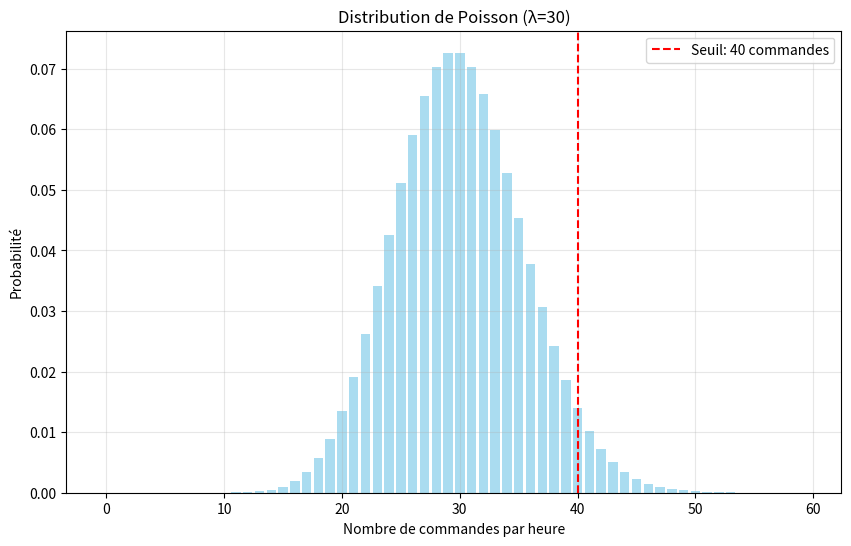
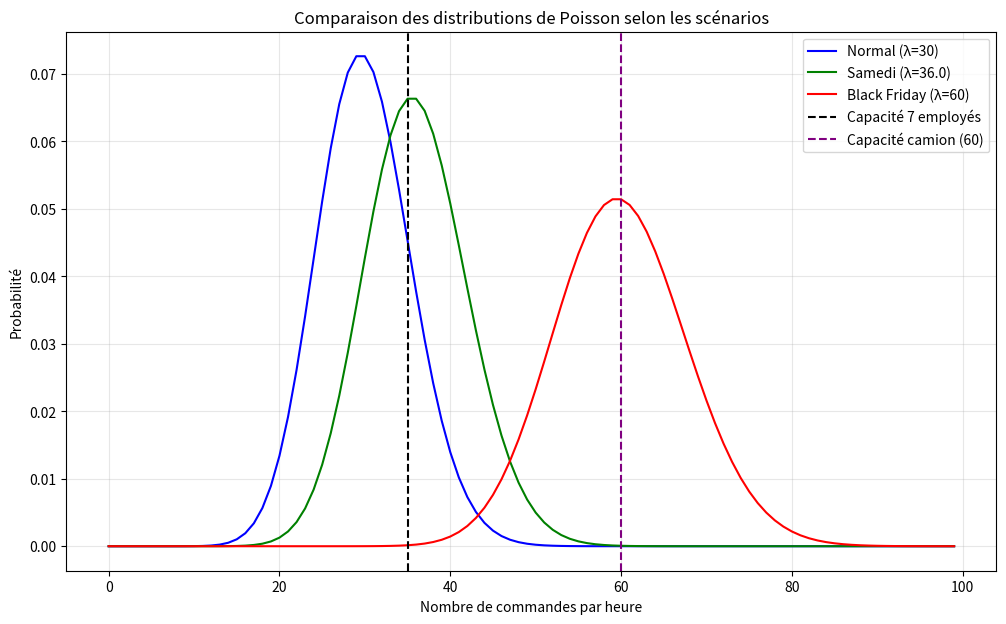

Write the Python code that produced these figures, in order.
import numpy as np
import matplotlib.pyplot as plt
from scipy import stats

# Paramètres du problème
lambda_normal = 30
capacite_employe = 5
lambda_samedi = lambda_normal * 1.2
lambda_pic = lambda_normal * 2

# Question 1: Dimensionnement des équipes
def proba_engorgement(nb_employes, lambda_val=lambda_normal):
    """
    Calcule la probabilité d'engorgement (plus de commandes que capacité)
    """
    capacite_totale = nb_employes * capacite_employe
    return 1 - stats.poisson.cdf(capacite_totale, lambda_val)

# Chercher le nombre d'employés nécessaire pour un risque < 10%
for nb_employes in range(1, 20):
    risque = proba_engorgement(nb_employes) * 100
    print(f"{nb_employes} employés: risque d'engorgement = {risque:.2f}%")
    if risque < 10:
        print(f"\nIl faut au minimum {nb_employes} employés pour maintenir le risque d'engorgement sous 10%.")
        break

# Question 2: Gestion des pics de commande
proba_pic = 1 - stats.poisson.cdf(40, lambda_normal)
print(f"\nProbabilité d'avoir plus de 40 commandes en une heure: {proba_pic:.4f} ({proba_pic*100:.2f}%)")

x = np.arange(0, 60)
y = stats.poisson.pmf(x, lambda_normal)

plt.figure(figsize=(10, 6))
plt.bar(x, y, alpha=0.7, color='skyblue')
plt.axvline(x=40, color='red', linestyle='--', label='Seuil: 40 commandes')
plt.title(f'Distribution de Poisson (λ={lambda_normal})')
plt.xlabel('Nombre de commandes par heure')
plt.ylabel('Probabilité')
plt.legend()
plt.grid(True, alpha=0.3)
plt.show()

# Question 3: Délais de livraison
lambda_2h = lambda_normal * 2
capacite_camion = 60

proba_retard = 1 - stats.poisson.cdf(capacite_camion, lambda_2h)
print(f"\nProbabilité de dépasser la capacité du camion sur 2 heures: {proba_retard:.4f} ({proba_retard*100:.2f}%)")

# Question 4: Anticipation du week-end
lambda_samedi = lambda_normal * 1.2

for nb_employes in range(1, 20):
    risque_samedi = proba_engorgement(nb_employes, lambda_samedi) * 100
    print(f"{nb_employes} employés le samedi: risque d'engorgement = {risque_samedi:.2f}%")
    if risque_samedi < 5:
        print(f"\nPour le samedi, il faut au minimum {nb_employes} employés pour maintenir le risque d'engorgement sous 5%.")
        break

# Question 5: Planification d'urgence
lambda_pic = lambda_normal * 2

# Option 1: Augmenter le nombre d'employés
for nb_employes in range(1, 30):
    risque_pic = proba_engorgement(nb_employes, lambda_pic) * 100
    if risque_pic < 10:
        print(f"\nOption 1 - Black Friday: {nb_employes} employés nécessaires pour un risque < 10%")
        cout_option1 = nb_employes * 8 * 20
        print(f"Coût estimé: {cout_option1}€ pour la journée")
        break

# Option 2: Augmenter la cadence des camions (toutes les heures au lieu de 2h)
lambda_1h = lambda_pic
proba_retard_1h = 1 - stats.poisson.cdf(capacite_camion, lambda_1h)
print(f"\nOption 2 - Augmenter la cadence des camions: probabilité de retard = {proba_retard_1h*100:.2f}%")
cout_option2 = 4 * 150
print(f"Coût estimé: {cout_option2}€ pour la journée")

# Comparaison des distributions
plt.figure(figsize=(12, 7))
x = np.arange(0, 100)
y_normal = stats.poisson.pmf(x, lambda_normal)
y_samedi = stats.poisson.pmf(x, lambda_samedi)
y_pic = stats.poisson.pmf(x, lambda_pic)

plt.plot(x, y_normal, 'b-', label=f'Normal (λ={lambda_normal})')
plt.plot(x, y_samedi, 'g-', label=f'Samedi (λ={lambda_samedi})')
plt.plot(x, y_pic, 'r-', label=f'Black Friday (λ={lambda_pic})')
plt.axvline(x=capacite_employe * 7, color='black', linestyle='--', label='Capacité 7 employés')
plt.axvline(x=capacite_camion, color='purple', linestyle='--', label='Capacité camion (60)')

plt.title('Comparaison des distributions de Poisson selon les scénarios')
plt.xlabel('Nombre de commandes par heure')
plt.ylabel('Probabilité')
plt.legend()
plt.grid(True, alpha=0.3)
plt.show()